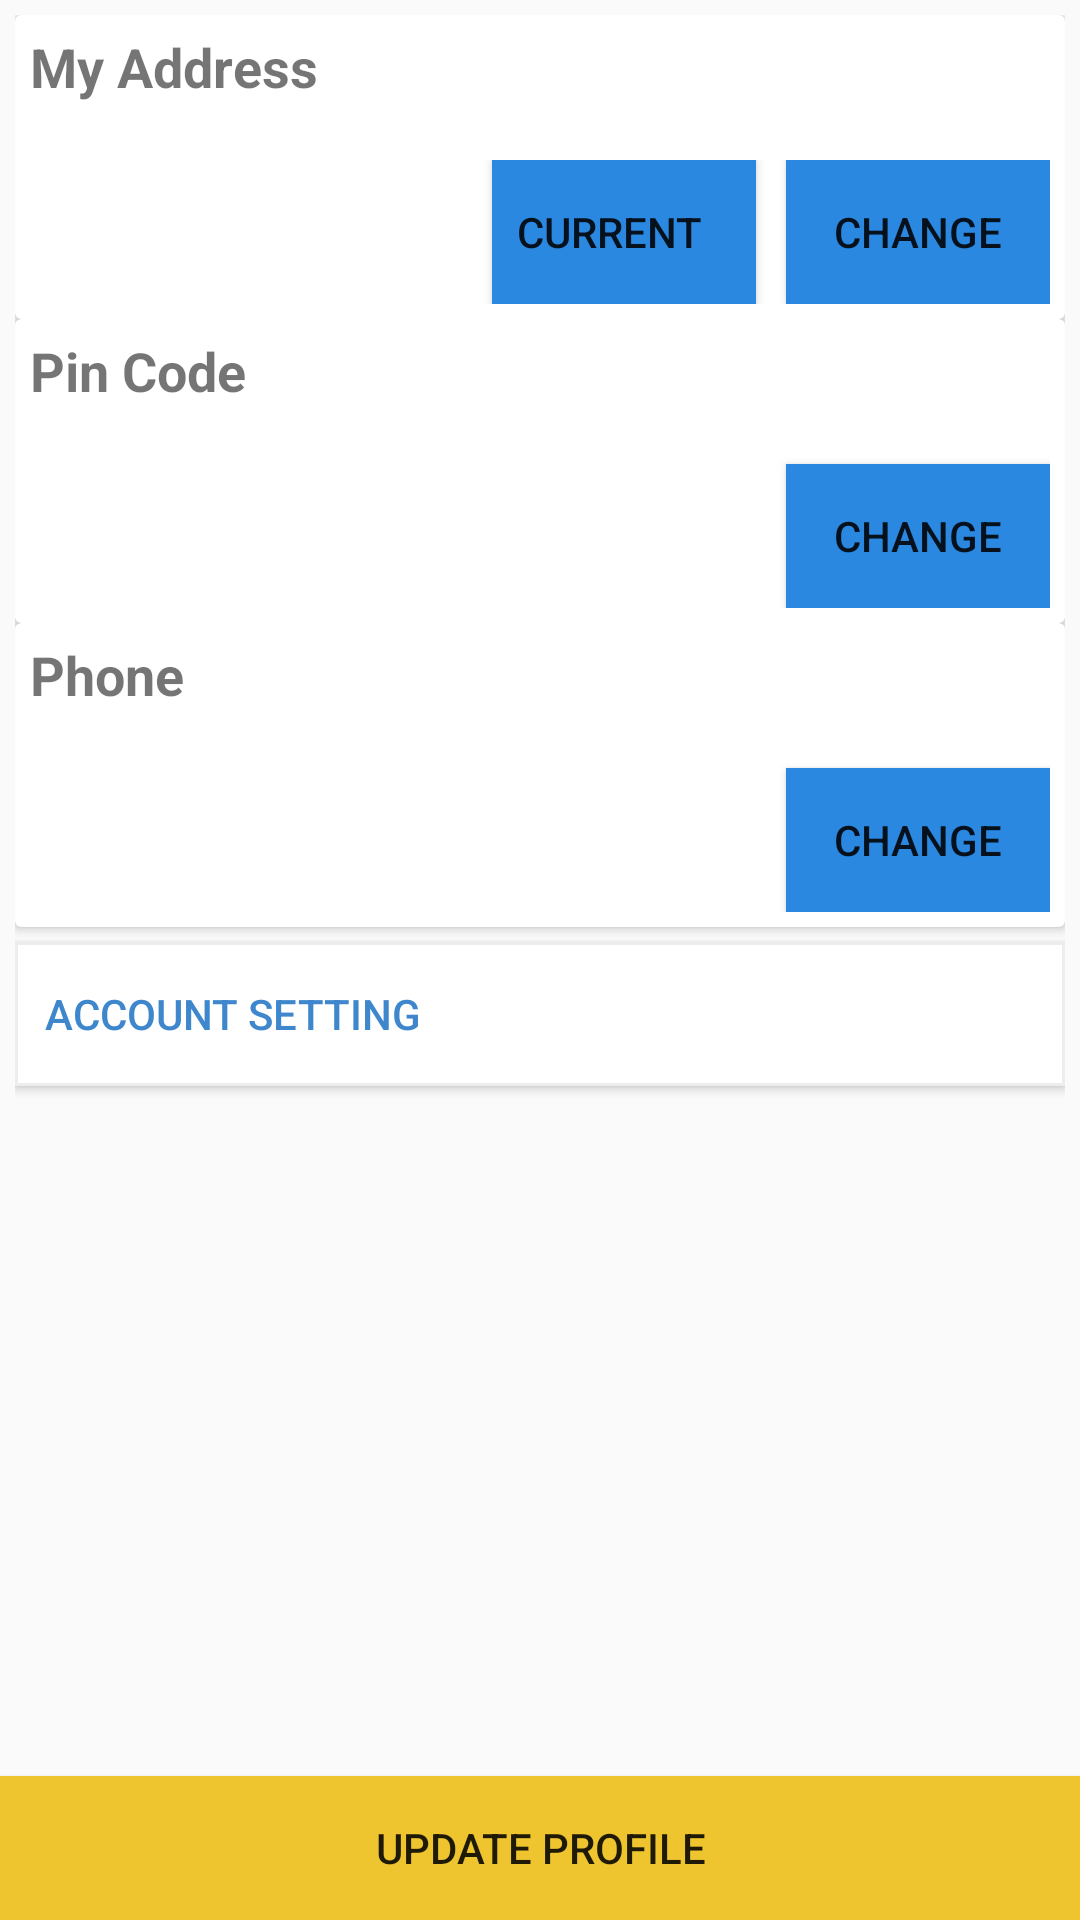

Produce the Android XML layout that renders to this screen, including the resource entries it uses.
<!-- AndroidManifest.xml: application theme AppTheme -->
<!-- res/layout/fragment_profile.xml -->
<?xml version="1.0" encoding="utf-8"?>
<RelativeLayout xmlns:android="http://schemas.android.com/apk/res/android"
    xmlns:tools="http://schemas.android.com/tools"
    android:layout_width="match_parent"
    android:layout_height="match_parent">

    <LinearLayout
        android:id="@+id/root_profile"
        android:layout_margin="5sp"
        android:layout_width="match_parent"
        android:layout_height="wrap_content"
        android:layout_above="@+id/btn_profile_update"
        android:layout_alignParentTop="true"
        android:orientation="vertical"
        tools:context=".fragment.ProfileFragment">

        <android.support.v7.widget.CardView
        android:layout_width="match_parent"
        android:layout_height="wrap_content">
        <LinearLayout
            android:layout_width="match_parent"
            android:layout_height="wrap_content"
            android:layout_margin="5sp"
            android:orientation="vertical">
            <TextView
                android:layout_width="match_parent"
                android:layout_height="wrap_content"
                android:text="My Address"
                android:textStyle="bold"
                android:textSize="18sp"/>
            <TextView
                android:layout_width="match_parent"
                android:layout_height="wrap_content"
                android:id="@+id/tv_address_profile"/>
            <LinearLayout
                android:layout_width="match_parent"
                android:layout_height="wrap_content"
                android:gravity="end">
                <Button
                    android:layout_width="wrap_content"
                    android:layout_height="wrap_content"
                    android:layout_marginEnd="10sp"
                    android:paddingEnd="10sp"
                    android:id="@+id/btn_location_profile"
                    android:background="@drawable/ripple_sky_blue"
                    android:drawableStart="@drawable/ic_action_location"
                    android:text="@string/current"/>
                <Button
                    android:layout_width="wrap_content"
                    android:layout_height="wrap_content"
                    android:layout_gravity="end"
                    android:id="@+id/btn_address_change"
                    android:background="@drawable/ripple_sky_blue"
                    android:text="Change"/>
            </LinearLayout>
        </LinearLayout>
    </android.support.v7.widget.CardView>

        <android.support.v7.widget.CardView
            android:layout_width="match_parent"
            android:layout_height="wrap_content">
            <LinearLayout
                android:layout_width="match_parent"
                android:layout_height="wrap_content"
                android:layout_margin="5sp"
                android:orientation="vertical">
                <TextView
                    android:layout_width="match_parent"
                    android:layout_height="wrap_content"
                    android:text="Pin Code"
                    android:textStyle="bold"
                    android:textSize="18sp"/>
                <TextView
                    android:layout_width="match_parent"
                    android:layout_height="wrap_content"
                    android:id="@+id/tv_pin_address"/>
                <Button
                    android:layout_width="wrap_content"
                    android:layout_height="wrap_content"
                    android:layout_gravity="end"
                    android:id="@+id/btn_pin_change"
                    android:background="@drawable/ripple_sky_blue"
                    android:text="Change"/>
            </LinearLayout>
        </android.support.v7.widget.CardView>
        <android.support.v7.widget.CardView
            android:layout_width="match_parent"
            android:layout_height="wrap_content">
            <LinearLayout
                android:layout_width="match_parent"
                android:layout_height="wrap_content"
                android:layout_margin="5sp"
                android:orientation="vertical">
                <TextView
                    android:layout_width="match_parent"
                    android:layout_height="wrap_content"
                    android:text="Phone"
                    android:textStyle="bold"
                    android:textSize="18sp"/>
                <TextView
                    android:layout_width="match_parent"
                    android:layout_height="wrap_content"
                    android:id="@+id/tv_phone_profile"/>
                <Button
                    android:layout_width="wrap_content"
                    android:layout_height="wrap_content"
                    android:layout_gravity="end"
                    android:id="@+id/btn_phone_change"
                    android:background="@drawable/ripple_sky_blue"
                    android:text="Change"/>
            </LinearLayout>
        </android.support.v7.widget.CardView>
        <Button
            android:layout_width="match_parent"
            android:layout_height="wrap_content"
            android:background="@drawable/ripple_white_border"
            android:textColor="@color/skyBlue"
            android:paddingStart="10sp"
            android:layout_marginTop="5sp"
            android:gravity="fill"
            android:id="@+id/btn_account_setting"
            android:text="Account Setting"/>
    </LinearLayout>

    <Button
        android:id="@+id/btn_profile_update"
        android:layout_width="match_parent"
        android:layout_height="wrap_content"
        android:layout_alignParentBottom="true"
        android:background="@drawable/ripple_orange"
        android:text="Update Profile"/>
</RelativeLayout>
<!-- resources referenced by this layout -->
<resources>
  <color name="skyBlue">#3e87cc</color>
  <!-- drawable ripple_orange (drawable) -->
  <?xml version="1.0" encoding="utf-8"?>
  <shape xmlns:android="http://schemas.android.com/apk/res/android"
      android:shape="rectangle">
      <solid android:color="@color/orangeDark" />
  </shape>
  <!-- drawable ripple_sky_blue (drawable) -->
  <?xml version="1.0" encoding="utf-8"?>
  <shape xmlns:android="http://schemas.android.com/apk/res/android"
      android:shape="rectangle">
      <solid android:color="@color/skyBlueDark" />
  </shape>
  <!-- drawable ripple_white_border (drawable) -->
  <?xml version="1.0" encoding="utf-8"?>
  <shape android:shape="rectangle"
      xmlns:android="http://schemas.android.com/apk/res/android">
      <solid android:color="@color/white" />
      <stroke android:color="@color/dimWhite" android:width="1dp"/>
  </shape>
  <string name="current">Current</string>
  <style name="AppTheme" parent="Theme.AppCompat.Light">
          
          <item name="colorPrimary">@color/colorPrimary</item>
          <item name="colorPrimaryDark">@color/colorPrimaryDark</item>
          <item name="colorAccent">@color/colorAccent</item>
      </style>
  <color name="orangeDark">#ec3700</color>
  <color name="skyBlueDark">#2b88e1</color>
  <color name="white">#fff</color>
  <color name="dimWhite">#ededed</color>
  <color name="colorPrimary">#03a9f4</color>
  <color name="colorPrimaryDark">#0e92fb</color>
  <color name="colorAccent">#9f9f9f</color>
</resources>
